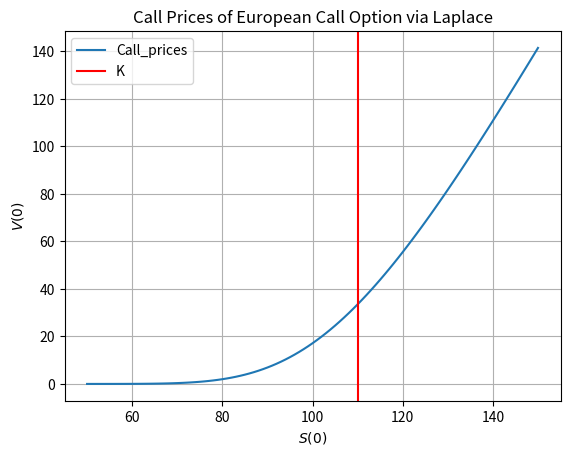

Here is the Python script that generated this plot:
import math
import numpy as np
import scipy.integrate as integrate
from matplotlib import pyplot as plt
import scipy
import cmath

def BS_EuCall_Laplace(S0, r, sigma, T, K, R):
    def chi(u): return cmath.exp(complex(0, u)*(np.log(S0)+r*T)-complex(u**2, u)*sigma**2*T/2)
    def f_tilde(z): return K**(1-z)/(z*(z-1))  # Is complex exponent handled correctly?
    def integrand(u): return np.real(f_tilde(complex(R, u))*chi(complex(u, -R)))
    V0, error = scipy.integrate.quad(func=integrand, a=0, b=np.inf)
    return V0


params = dict(r=0.03, sigma=0.2, T=1, K=110, R=10)  # Choose some R > 1
S0_list = range(50, 150+1)
call_prices = [BS_EuCall_Laplace(**params, S0=x) for x in S0_list]

f, ax = plt.subplots(1,1)
ax.plot(S0_list, call_prices, label='Call_prices')
ax.axvline(x=params["K"], color='red', label='K')
ax.legend()
ax.set_title("Call Prices of European Call Option via Laplace")
ax.set_ylabel("$V(0)$")
ax.set_xlabel("$S(0)$")
ax.grid()
plt.show()
